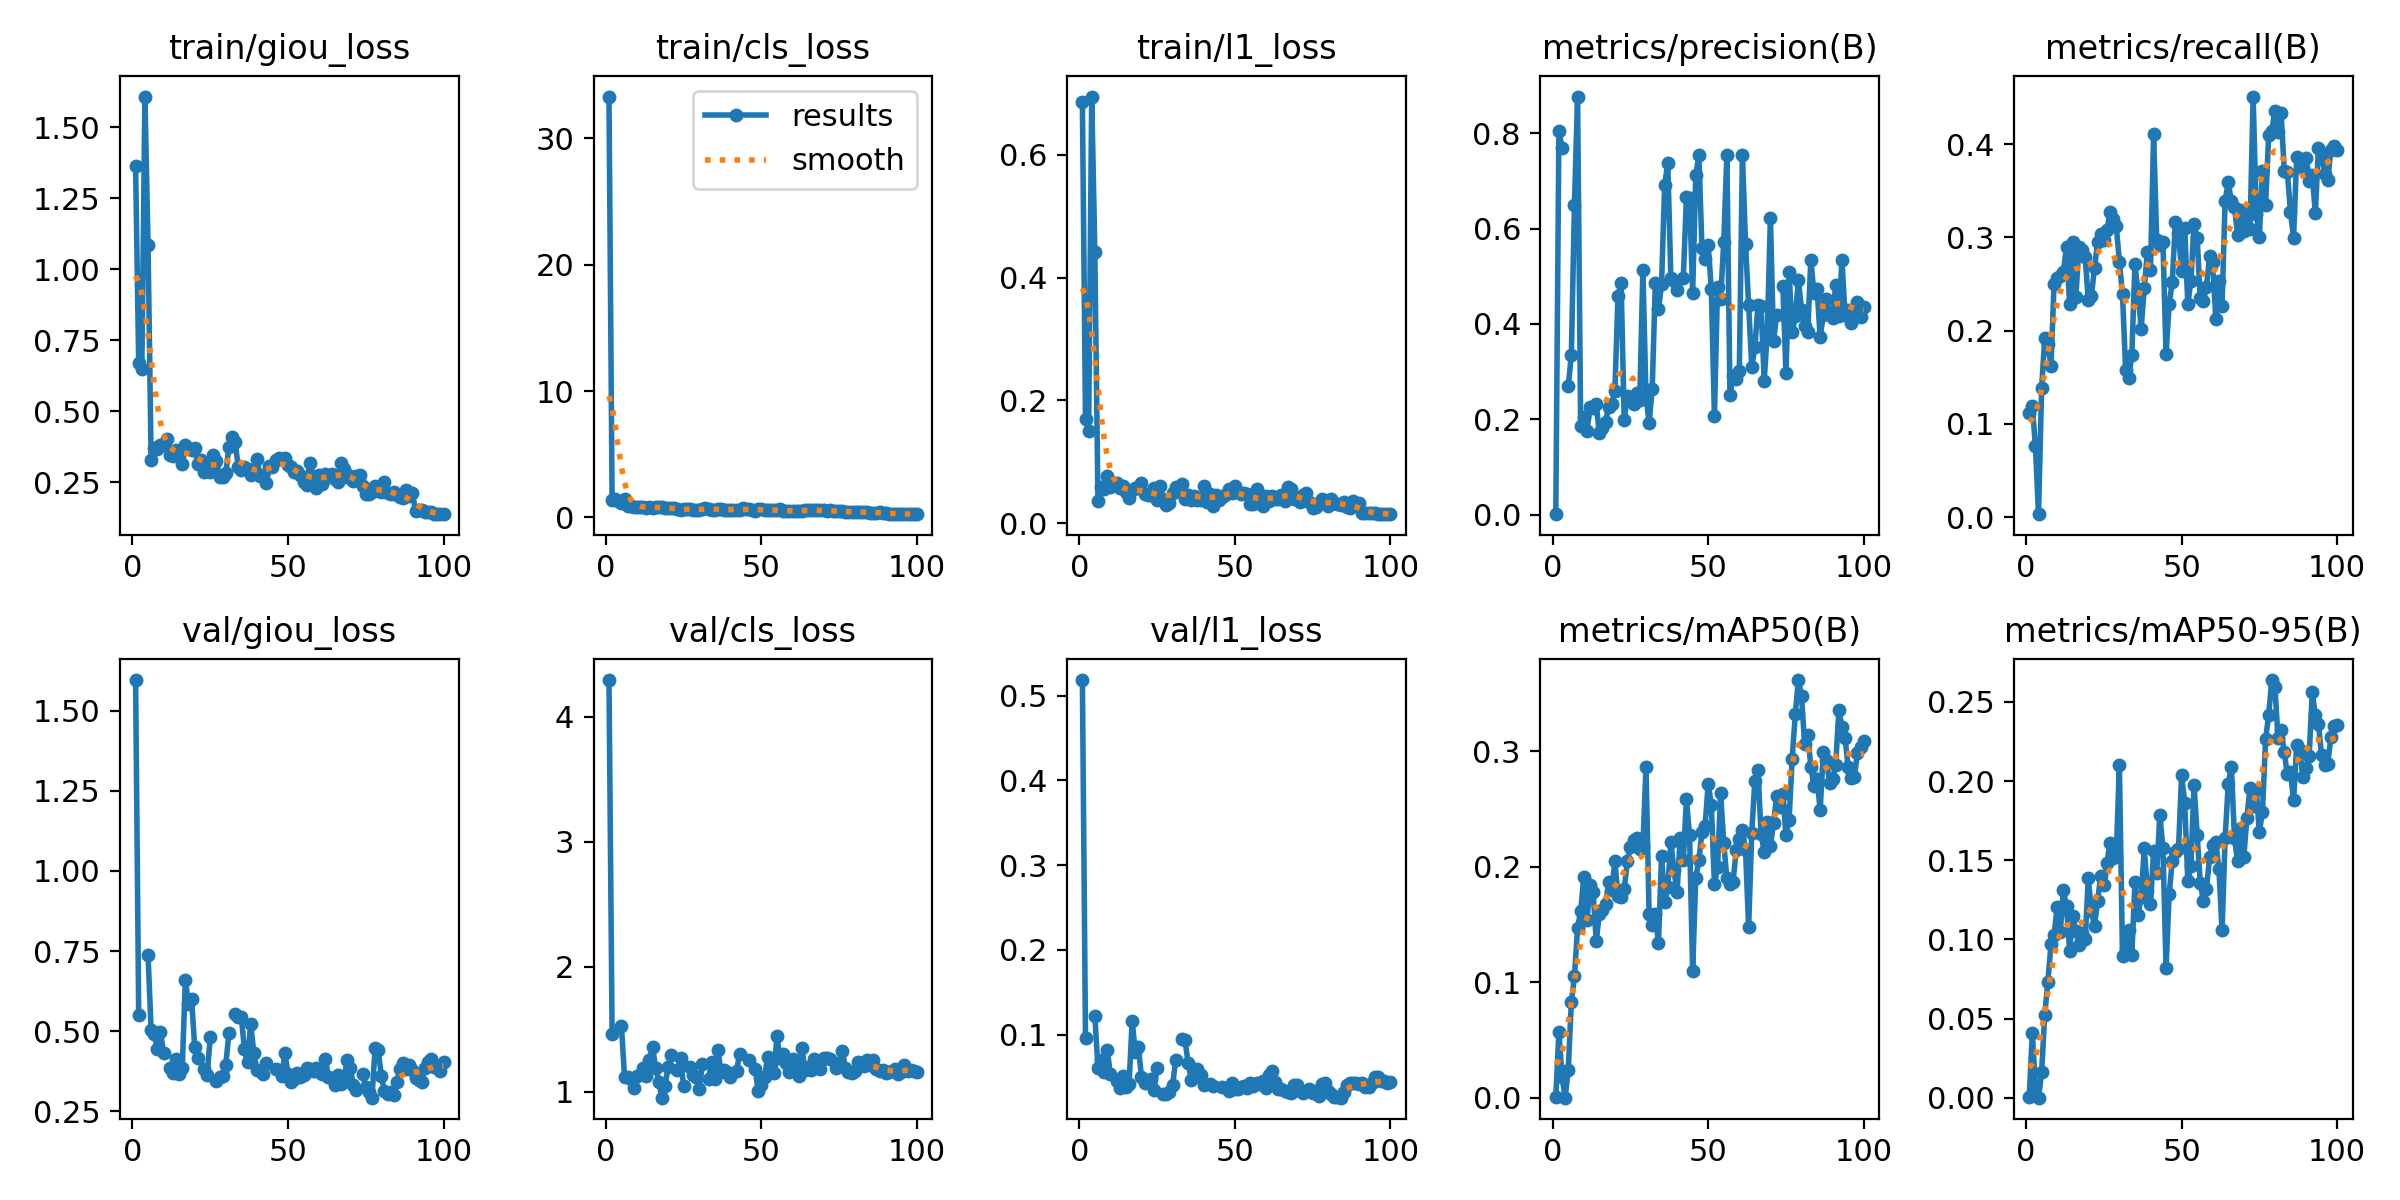

The data file committed next to this chart (first rows):
epoch, time, train/giou_loss, train/cls_loss, train/l1_loss, metrics/precision(B), metrics/recall(B), metrics/mAP50(B), metrics/mAP50-95(B), val/giou_loss, val/cls_loss, val/l1_loss, lr/pg0, lr/pg1, lr/pg2
1, 211.5, 1.362, 33.32, 0.6857, 0.00078, 0.1118, 0.00053, 0.00029, 1.596, 4.292, 0.5184, 0.0004153, 0.0004153, 0.0004153
2, 422.2, 0.6687, 1.342, 0.169, 0.8057, 0.1188, 0.05708, 0.04066, 0.5505, 1.463, 0.09563, 0.0008237, 0.0008237, 0.0008237
3, 630.6, 0.649, 1.467, 0.1509, 0.7689, 0.07658, 0.0183, 0.00747, nan, nan, nan, 0.001224, 0.001224, 0.001224
4, 837.1, 1.608, 1.273, 0.6949, nan, 0.00333, 0.00022, 9e-05, nan, nan, nan, 0.001213, 0.001213, 0.001213
5, 1044, 1.087, 1.154, 0.4423, 0.2701, 0.1391, 0.02384, 0.01637, 0.7381, 1.523, 0.1221, 0.0012, 0.0012, 0.0012
6, 1251, 0.3278, 1.438, 0.03695, 0.3344, 0.1919, 0.08276, 0.05252, 0.5022, 1.119, 0.06083, 0.001188, 0.001188, 0.001188
7, 1461, 0.3704, 0.9308, 0.05915, 0.65, 0.1857, 0.1053, 0.07307, 0.4903, 1.117, 0.07045, 0.001176, 0.001176, 0.001176
8, 1669, 0.368, 0.9094, 0.05519, 0.8772, 0.162, 0.1467, 0.0969, 0.445, 1.1, 0.0555, 0.001163, 0.001163, 0.001163
9, 1878, 0.3805, 0.8536, 0.07679, 0.1864, 0.2502, 0.1616, 0.1029, 0.4981, 1.026, 0.08207, 0.001151, 0.001151, 0.001151
10, 2087, 0.3825, 0.8374, 0.05943, 0.2043, 0.2569, 0.1909, 0.1204, 0.4325, 1.127, 0.05293, 0.001139, 0.001139, 0.001139
11, 2296, 0.4011, 0.7965, 0.06577, 0.175, 0.2584, 0.1536, 0.1048, nan, nan, nan, 0.001126, 0.001126, 0.001126
12, 2504, 0.3452, 0.8196, 0.06478, 0.2255, 0.2632, 0.1845, 0.131, 0.3842, 1.193, 0.04483, 0.001114, 0.001114, 0.001114
13, 2713, 0.3421, 0.7451, 0.05765, 0.223, 0.29, 0.1778, 0.1211, 0.3698, 1.126, 0.03695, 0.001102, 0.001102, 0.001102
14, 2920, 0.3636, 0.7939, 0.0608, 0.2309, 0.2285, 0.1358, 0.09271, 0.4123, 1.255, 0.05057, 0.001089, 0.001089, 0.001089
15, 3127, 0.347, 0.7436, 0.05014, 0.1708, 0.2954, 0.1592, 0.1145, 0.3666, 1.359, 0.03765, 0.001077, 0.001077, 0.001077
16, 3335, 0.3144, 0.8055, 0.04028, 0.1814, 0.2362, 0.1624, 0.1055, 0.3836, 1.194, 0.04194, 0.001064, 0.001064, 0.001064
17, 3542, 0.3808, 0.8428, 0.05417, 0.1949, 0.2894, 0.1681, 0.09637, 0.6606, 1.08, 0.1157, 0.001052, 0.001052, 0.001052
18, 3749, 0.3727, 0.8434, 0.05773, 0.2257, 0.287, 0.1866, 0.104, 0.5844, 0.9524, 0.07988, 0.00104, 0.00104, 0.00104
19, 3957, 0.3634, 0.7361, 0.05692, 0.2328, 0.2794, 0.1798, 0.1001, 0.5996, 1.042, 0.08487, 0.001027, 0.001027, 0.001027
20, 4163, 0.3719, 0.6992, 0.06594, 0.2597, 0.2329, 0.2047, 0.1385, 0.4516, 1.198, 0.0502, 0.001015, 0.001015, 0.001015
21, 4371, 0.316, 0.7463, 0.04801, 0.4594, 0.2369, 0.175, 0.118, 0.417, 1.293, 0.04265, 0.001002, 0.001002, 0.001002
22, 4580, 0.3285, 0.6976, 0.0455, 0.4861, 0.2673, 0.1737, 0.1088, nan, nan, nan, 0.0009901, 0.0009901, 0.0009901
23, 4786, 0.285, 0.6288, 0.04577, 0.1981, 0.2947, 0.1807, 0.1246, 0.3818, 1.172, 0.04802, 0.0009778, 0.0009778, 0.0009778
24, 4993, 0.3189, 0.6068, 0.05723, 0.2497, 0.3034, 0.2046, 0.14, 0.3612, 1.271, 0.0342, 0.0009654, 0.0009654, 0.0009654
25, 5202, 0.2862, 0.6532, 0.03858, 0.247, 0.2969, 0.2171, 0.1344, 0.4803, 1.043, 0.06065, 0.000953, 0.000953, 0.000953
26, 5410, 0.3461, 0.6432, 0.06044, 0.2325, 0.3081, 0.2231, 0.1485, nan, nan, nan, 0.0009406, 0.0009406, 0.0009406
27, 5618, 0.3262, 0.6621, 0.04018, 0.2553, 0.3274, 0.2248, 0.1611, 0.3442, 1.199, 0.03023, 0.0009283, 0.0009283, 0.0009283
28, 5827, 0.2694, 0.596, 0.0305, 0.2405, 0.3197, 0.2152, 0.1511, 0.3551, 1.133, 0.02946, 0.0009159, 0.0009159, 0.0009159
29, 6034, 0.2682, 0.566, 0.03291, 0.5133, 0.3118, 0.2177, 0.153, 0.3598, 1.122, 0.03172, 0.0009035, 0.0009035, 0.0009035
30, 6241, 0.2822, 0.5828, 0.04846, 0.2484, 0.274, 0.2864, 0.2104, 0.3945, 1.019, 0.04049, 0.0008911, 0.0008911, 0.0008911
31, 6449, 0.3742, 0.6495, 0.05878, 0.192, 0.2389, 0.1591, 0.0894, 0.4932, 1.221, 0.0699, 0.0008787, 0.0008787, 0.0008787
32, 6658, 0.4107, 0.732, 0.05223, 0.2636, 0.1582, 0.1496, 0.09385, nan, nan, nan, 0.0008664, 0.0008664, 0.0008664
33, 6866, 0.3911, 0.6895, 0.06316, 0.4849, 0.1492, 0.159, 0.1057, 0.5521, 1.098, 0.09426, 0.000854, 0.000854, 0.000854
34, 7073, 0.3051, 0.6138, 0.03891, 0.4304, 0.1739, 0.1338, 0.09031, 0.5436, 1.242, 0.09301, 0.0008416, 0.0008416, 0.0008416
35, 7281, 0.2921, 0.612, 0.04655, 0.4829, 0.2714, 0.2092, 0.1361, 0.5433, 1.098, 0.06617, 0.0008293, 0.0008293, 0.0008293
36, 7488, 0.3043, 0.6553, 0.0381, 0.6915, 0.2411, 0.1692, 0.1154, 0.4428, 1.334, 0.04681, 0.0008169, 0.0008169, 0.0008169
37, 7695, 0.296, 0.6544, 0.044, 0.7373, 0.2023, 0.1828, 0.1269, 0.4019, 1.161, 0.04949, 0.0008045, 0.0008045, 0.0008045
38, 7903, 0.2767, 0.5629, 0.03855, 0.4963, 0.2458, 0.2212, 0.1576, 0.523, 1.176, 0.05984, 0.0007921, 0.0007921, 0.0007921
39, 8110, 0.2913, 0.5982, 0.03837, 0.4904, 0.2845, 0.1968, 0.1308, 0.4326, 1.158, 0.05194, 0.0007797, 0.0007797, 0.0007797
40, 8318, 0.3326, 0.5997, 0.06099, 0.4721, 0.2647, 0.1782, 0.1224, 0.3794, 1.119, 0.04087, 0.0007674, 0.0007674, 0.0007674
41, 8525, 0.2712, 0.5893, 0.03513, nan, 0.4104, 0.2252, 0.1559, nan, nan, nan, 0.000755, 0.000755, 0.000755
42, 8734, 0.2765, 0.5962, 0.04802, 0.4971, 0.2975, 0.2061, 0.1422, 0.3668, 1.164, 0.04102, 0.0007426, 0.0007426, 0.0007426
43, 8940, 0.2477, 0.6098, 0.02775, 0.6663, 0.2917, 0.2583, 0.1783, 0.4002, 1.305, 0.03905, 0.0007302, 0.0007302, 0.0007302
44, 9147, 0.3087, 0.755, 0.04526, 0.6649, 0.2952, 0.2274, 0.158, nan, nan, nan, 0.0007179, 0.0007179, 0.0007179
45, 9355, 0.3035, 0.6175, 0.03801, 0.4658, 0.1746, 0.1101, 0.08196, nan, nan, nan, 0.0007055, 0.0007055, 0.0007055
46, 9563, 0.3298, 0.6473, 0.04309, 0.7117, 0.2281, 0.1901, 0.1286, 0.3816, 1.256, 0.03758, 0.0006931, 0.0006931, 0.0006931
47, 9770, 0.3348, 0.5888, 0.04558, 0.7542, 0.2524, 0.206, 0.1495, nan, nan, nan, 0.0006808, 0.0006808, 0.0006808
48, 9977, 0.3325, 0.5362, 0.05497, 0.5587, 0.3165, 0.23, 0.1554, 0.3604, 1.18, 0.03276, 0.0006684, 0.0006684, 0.0006684
49, 10184, 0.3354, 0.6462, 0.04912, 0.5369, 0.3043, 0.2353, 0.1571, 0.4319, 1.006, 0.04284, 0.000656, 0.000656, 0.000656
50, 10391, 0.31, 0.6185, 0.06016, 0.5655, 0.2642, 0.2717, 0.2039, 0.3665, 1.054, 0.03595, 0.0006436, 0.0006436, 0.0006436
51, 10598, 0.3026, 0.5921, 0.05068, 0.4731, 0.3102, 0.2538, 0.1863, 0.3409, 1.119, 0.03518, 0.0006312, 0.0006312, 0.0006312
52, 10807, 0.2879, 0.5641, 0.04691, 0.2076, 0.2284, 0.1847, 0.1369, 0.3497, 1.274, 0.03853, 0.0006189, 0.0006189, 0.0006189
53, 11015, 0.2889, 0.5972, 0.04889, 0.4768, 0.2534, 0.1996, 0.1467, 0.3683, 1.226, 0.03965, 0.0006065, 0.0006065, 0.0006065
54, 11221, 0.2772, 0.5576, 0.04791, 0.4534, 0.3145, 0.2639, 0.1978, 0.3568, 1.149, 0.03673, 0.0005941, 0.0005941, 0.0005941
55, 11429, 0.2516, 0.5786, 0.03127, 0.5718, 0.2995, 0.2202, 0.1662, 0.364, 1.442, 0.04293, 0.0005818, 0.0005818, 0.0005818
56, 11636, 0.2405, 0.6184, 0.03137, 0.7537, 0.2346, 0.1901, 0.1358, 0.3852, 1.267, 0.0394, 0.0005694, 0.0005694, 0.0005694
57, 11842, 0.318, 0.5218, 0.0564, 0.251, 0.2318, 0.1851, 0.1244, 0.3816, 1.301, 0.04265, 0.000557, 0.000557, 0.000557
58, 12049, 0.2714, 0.4974, 0.04082, 0.2916, 0.2471, 0.187, 0.1316, 0.3742, 1.226, 0.04216, 0.0005446, 0.0005446, 0.0005446
59, 12256, 0.2308, 0.4878, 0.02751, 0.2851, 0.2801, 0.2143, 0.152, 0.3833, 1.161, 0.04533, 0.0005322, 0.0005322, 0.0005322
60, 12463, 0.2762, 0.4859, 0.04466, 0.301, 0.2733, 0.2243, 0.1594, 0.3715, 1.265, 0.03737, 0.0005199, 0.0005199, 0.0005199
... 40 more rows
